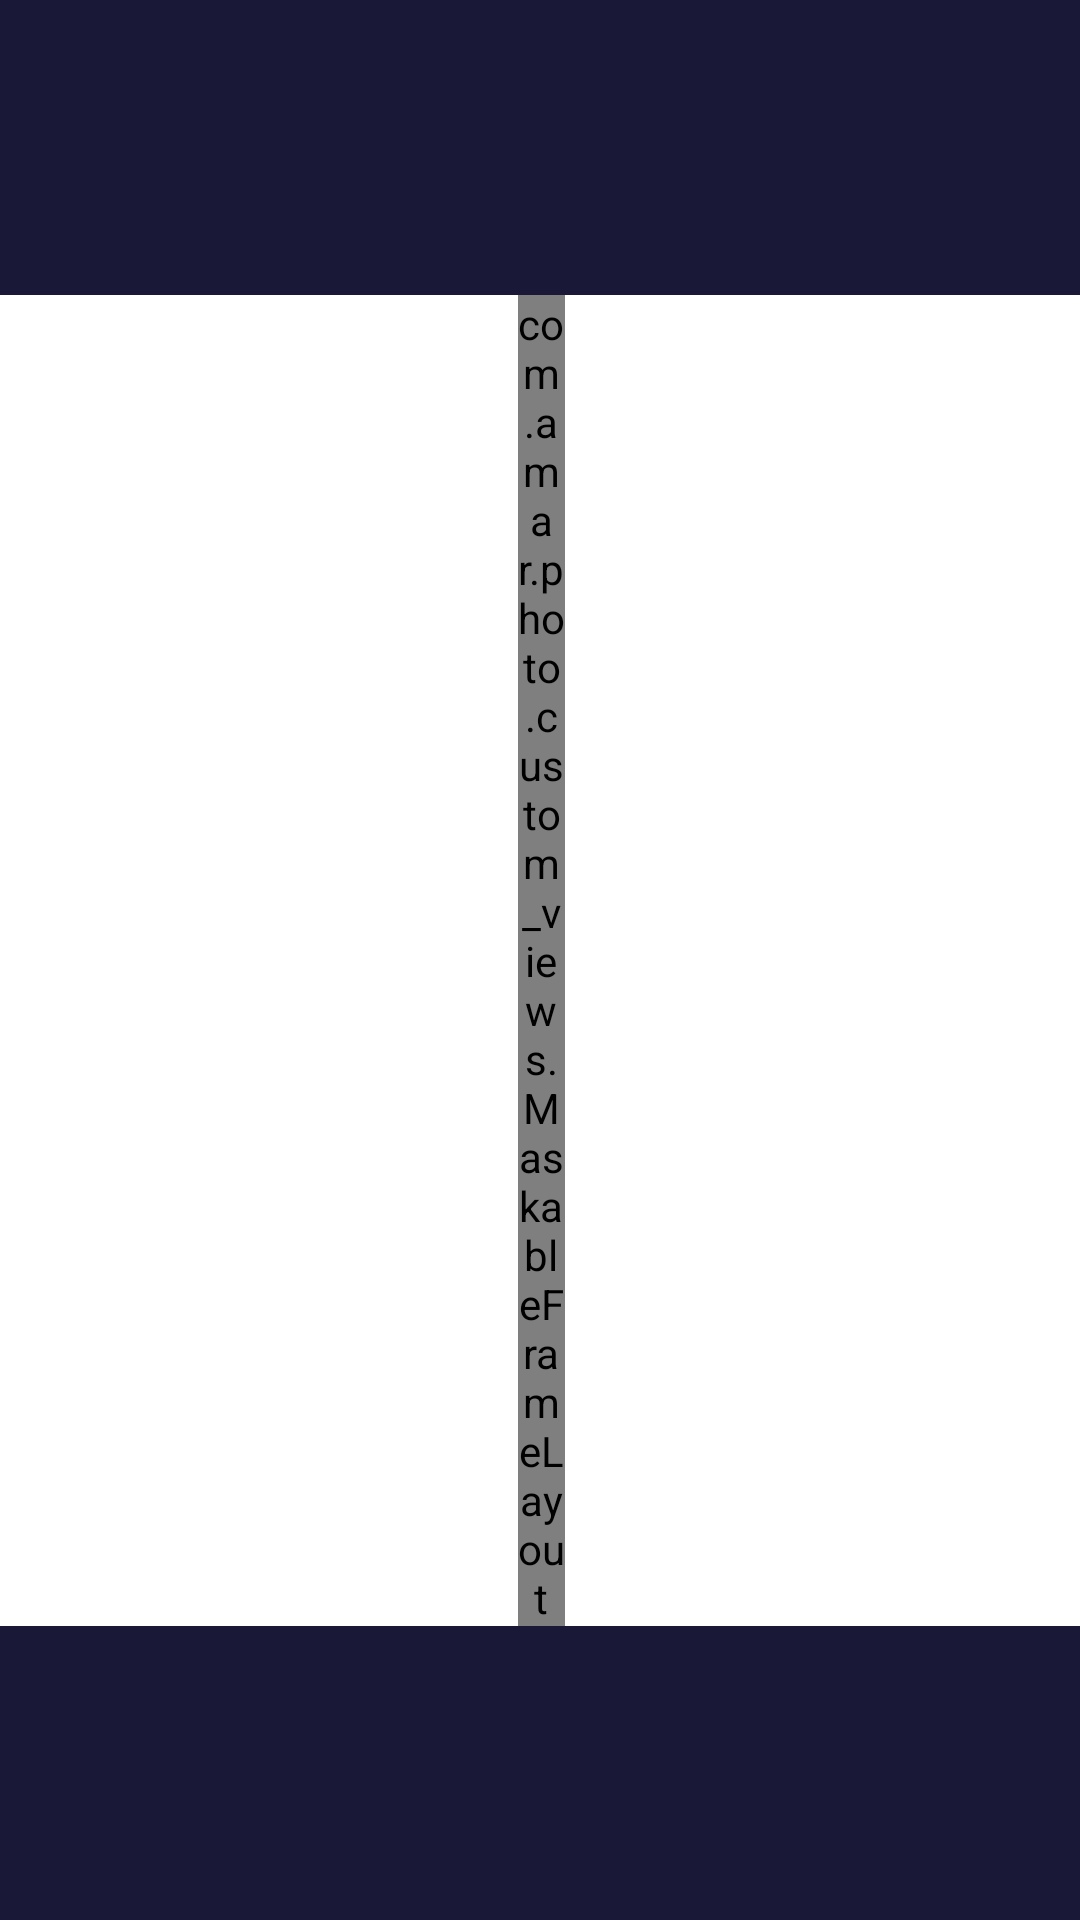

Layout XML and referenced resources for this Android screen:
<!-- AndroidManifest.xml: application theme Theme.PhotoFilterEffect -->
<!-- res/layout/fragment_effect.xml -->
<?xml version="1.0" encoding="utf-8"?>
<layout xmlns:android="http://schemas.android.com/apk/res/android"
    xmlns:tools="http://schemas.android.com/tools"
    xmlns:app="http://schemas.android.com/apk/res-auto">

    <data>

    </data>

    <androidx.constraintlayout.widget.ConstraintLayout
        android:layout_width="match_parent"
        android:layout_height="match_parent"
        android:background="@color/color_primary"
        tools:context=".ui.fragment.effect_fragment.EffectFragment">

        <androidx.constraintlayout.widget.ConstraintLayout
            android:id="@+id/effected_image_layout"
            android:layout_width="0dp"
            android:layout_height="wrap_content"
            android:background="@color/white"
            app:layout_constraintDimensionRatio="5:6"
            app:layout_constraintLeft_toLeftOf="parent"
            app:layout_constraintRight_toRightOf="parent"
            app:layout_constraintTop_toTopOf="parent"
            app:layout_constraintBottom_toTopOf="@id/rv_effect"
            >
            <com.amar.photo.custom_views.MaskableFrameLayout
                android:id="@+id/maskDestinationLayout"
                android:layout_width="0dp"
                android:layout_height="wrap_content"
                android:visibility="visible"
                app:porterDuffXFerMode="DST_IN"
                app:layout_constraintBottom_toBottomOf="parent"
                app:layout_constraintDimensionRatio="5:6"
                app:layout_constraintLeft_toLeftOf="parent"
                app:layout_constraintRight_toRightOf="parent"
                app:layout_constraintTop_toTopOf="parent"
                >
                <com.amar.photo.custom_views.MaskableFrameLayout
                    android:id="@+id/maskBlendLayout"
                    android:layout_width="match_parent"
                    android:layout_height="match_parent">
                    <com.amar.photo.custom_views.CustomImageView
                        android:id="@+id/maskedImageView"
                        android:layout_width="wrap_content"
                        android:layout_height="wrap_content"
                        android:layout_gravity="center" />
                </com.amar.photo.custom_views.MaskableFrameLayout>
            </com.amar.photo.custom_views.MaskableFrameLayout>
        </androidx.constraintlayout.widget.ConstraintLayout>

        <androidx.recyclerview.widget.RecyclerView
            android:id="@+id/rv_effect"
            android:layout_width="match_parent"
            android:layout_height="wrap_content"
            android:orientation="horizontal"
            android:padding="@dimen/_6sdp"
            android:clipToPadding="false"
            tools:listitem="@layout/item_effect"
            app:layoutManager="androidx.recyclerview.widget.LinearLayoutManager"
            app:layout_constraintEnd_toEndOf="parent"
            app:layout_constraintStart_toStartOf="parent"
            app:layout_constraintBottom_toBottomOf="parent"
            />

        <ProgressBar
            android:visibility="gone"
            android:id="@+id/pb_effect_images"
            android:layout_width="wrap_content"
            android:layout_height="wrap_content"
            android:indeterminateOnly="true"
            android:indeterminateTint="@color/color_secondary"
            style="@style/Widget.Material3.CircularProgressIndicator"
            app:layout_constraintEnd_toEndOf="parent"
            app:layout_constraintTop_toTopOf="parent"
            app:layout_constraintStart_toStartOf="parent"
            app:layout_constraintBottom_toBottomOf="parent"
            />

    </androidx.constraintlayout.widget.ConstraintLayout>
</layout>
<!-- res/layout/item_effect.xml (included above) -->
<?xml version="1.0" encoding="utf-8"?>
<layout xmlns:android="http://schemas.android.com/apk/res/android"
    xmlns:bind="http://schemas.android.com/apk/res-auto"
    xmlns:tools="http://schemas.android.com/tools">

    <data>



    </data>

    <androidx.constraintlayout.widget.ConstraintLayout
        android:layout_width="@dimen/_75sdp"
        android:layout_height="@dimen/_75sdp"
        android:layout_marginHorizontal="@dimen/_4sdp"
        android:layout_marginVertical="@dimen/_4sdp"
        >

        <com.makeramen.roundedimageview.RoundedImageView
            android:id="@+id/item_saved_image"
            android:layout_width="match_parent"
            android:layout_height="match_parent"
            bind:riv_corner_radius="@dimen/_6sdp"
            android:scaleType="centerCrop"
            tools:src="@drawable/img_placeholder"
            bind:layout_constraintTop_toTopOf="parent"
            bind:layout_constraintStart_toStartOf="parent"
            bind:layout_constraintEnd_toEndOf="parent"
            />


    </androidx.constraintlayout.widget.ConstraintLayout>

</layout>
<!-- resources referenced by this layout -->
<resources>
  <color name="color_primary">#1A1837</color>
  <color name="color_secondary">#83F382</color>
  <color name="white">#FFFFFFFF</color>
  <style name="Theme.PhotoFilterEffect" parent="Base.Theme.PhotoFilterEffect" />
  <style name="Base.Theme.PhotoFilterEffect" parent="Theme.Material3.Light.NoActionBar">
          
          <item name="colorPrimary">@color/color_primary</item>
  
      </style>
</resources>
